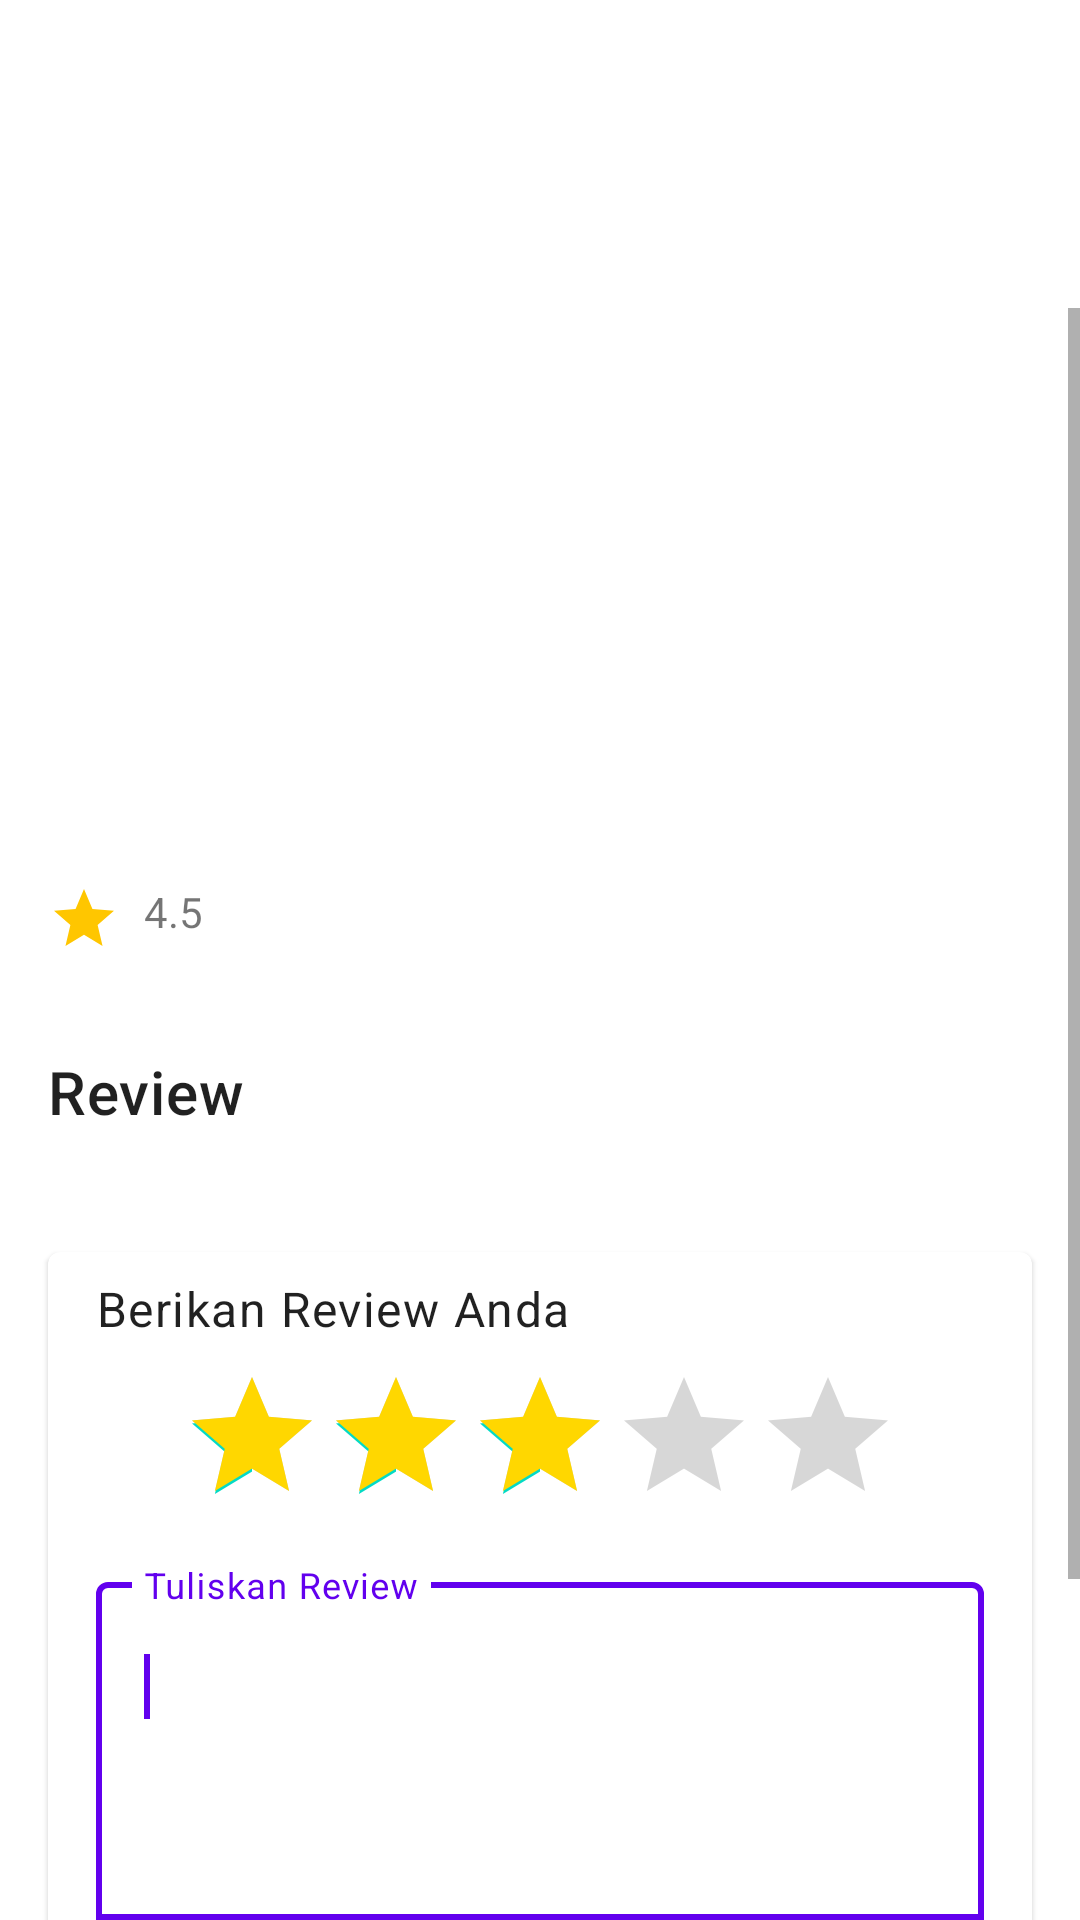

The Android layout XML behind this screen, and the referenced resources:
<!-- AndroidManifest.xml: application theme AppTheme -->
<!-- res/layout/activity_detail_vendor.xml -->
<?xml version="1.0" encoding="utf-8"?>
<ScrollView xmlns:android="http://schemas.android.com/apk/res/android"
    xmlns:app="http://schemas.android.com/apk/res-auto"
    xmlns:tools="http://schemas.android.com/tools"
    android:id="@+id/main"
    android:layout_width="match_parent"
    android:layout_height="match_parent"
    android:fitsSystemWindows="true"
    >

    <androidx.constraintlayout.widget.ConstraintLayout
        android:layout_width="match_parent"
        android:layout_height="wrap_content"
        tools:context=".ui.detail_vendor.DetailVendorActivity"
        android:paddingBottom="100dp">

        <ImageView
            android:id="@+id/iv_thumb"
            android:layout_width="match_parent"
            android:layout_height="350dp"
            android:scaleType="centerCrop"
            app:layout_constraintEnd_toEndOf="parent"
            app:layout_constraintStart_toStartOf="parent"
            app:layout_constraintTop_toTopOf="parent"
            tools:src="@tools:sample/avatars" />

        <TextView
            android:id="@+id/tv_vendor_name"
            style="?attr/textAppearanceHeadline4"
            android:layout_width="0dp"
            android:layout_height="wrap_content"
            android:layout_marginStart="16dp"
            android:layout_marginTop="32dp"
            android:layout_marginEnd="16dp"
            android:textSize="24sp"
            app:layout_constraintEnd_toEndOf="parent"
            app:layout_constraintStart_toStartOf="parent"
            app:layout_constraintTop_toBottomOf="@+id/iv_thumb"
            tools:text="Dipatiukur makan malam" />

        <TextView
            android:id="@+id/tv_address"
            android:layout_width="0dp"
            android:layout_height="wrap_content"
            android:layout_marginTop="8dp"
            app:layout_constraintEnd_toEndOf="parent"
            app:layout_constraintStart_toStartOf="@+id/tv_vendor_name"
            app:layout_constraintTop_toBottomOf="@+id/tv_vendor_name"
            tools:text="Jalan dipatiukur no 11"
            android:layout_marginRight="16dp"/>
        <ImageView
            android:id="@+id/imageView"
            android:layout_width="wrap_content"
            android:layout_height="wrap_content"
            android:layout_marginTop="8dp"
            android:src="@drawable/baseline_star_24"
            app:layout_constraintStart_toStartOf="@+id/tv_vendor_name"
            app:layout_constraintTop_toBottomOf="@+id/tv_address" />

        <TextView
            android:id="@+id/tv_rating"
            android:layout_width="wrap_content"
            android:layout_height="wrap_content"
            android:layout_marginStart="8dp"
            android:layout_marginTop="8dp"
            android:text="4.5"
            app:layout_constraintStart_toEndOf="@+id/imageView"
            app:layout_constraintTop_toBottomOf="@+id/tv_address" />


        <androidx.recyclerview.widget.RecyclerView
            android:id="@+id/recyclerView"
            android:layout_width="match_parent"
            android:layout_height="wrap_content"
            android:layout_marginTop="8dp"
            android:orientation="horizontal"
            app:layoutManager="androidx.recyclerview.widget.LinearLayoutManager"
            app:layout_constraintStart_toStartOf="@+id/textView2"
            app:layout_constraintTop_toBottomOf="@+id/textView2"
            tools:listitem="@layout/review_item" />

        <TextView
            android:layout_marginTop="32dp"
            android:id="@+id/textView2"
            style="?attr/textAppearanceHeadline6"
            android:layout_width="wrap_content"
            android:layout_height="wrap_content"
            android:text="Review"
            app:layout_constraintStart_toStartOf="@+id/tv_address"
            app:layout_constraintTop_toBottomOf="@+id/imageView" />


        <com.google.android.material.card.MaterialCardView
            android:id="@+id/materialCardView"
            android:layout_width="0dp"
            android:layout_height="wrap_content"
            android:layout_marginLeft="16dp"
            android:layout_marginTop="32dp"
            android:layout_marginRight="16dp"
            app:layout_constraintBottom_toBottomOf="parent"
            app:layout_constraintEnd_toEndOf="parent"
            app:layout_constraintStart_toStartOf="parent"
            app:layout_constraintTop_toBottomOf="@+id/recyclerView">

            <LinearLayout
                android:layout_width="match_parent"
                android:layout_height="match_parent"
                android:gravity="center"
                android:orientation="vertical"
                android:paddingHorizontal="16dp"
                android:paddingVertical="8dp">

                <TextView
                    style="@style/TextAppearance.MaterialComponents.Body1"
                    android:layout_width="wrap_content"
                    android:layout_height="wrap_content"
                    android:layout_gravity="start"
                    android:text="Berikan Review Anda" />

                <RatingBar
                    android:id="@+id/ratingBar"
                    android:layout_width="wrap_content"
                    android:layout_height="wrap_content"
                    android:layout_marginTop="8dp"
                    android:numStars="5"
                    android:progressTint="#FFD700"
                    android:progressTintMode="src_in"
                    android:rating="3"
                    android:stepSize="1" />

                <com.google.android.material.textfield.TextInputLayout
                    android:layout_width="match_parent"
                    android:layout_height="wrap_content"
                    android:layout_marginTop="10dp"
                    android:hint="Tuliskan Review"
                    app:boxBackgroundColor="@android:color/transparent"
                    app:boxBackgroundMode="outline"
                    app:boxStrokeWidth="2dp">

                    <com.google.android.material.textfield.TextInputEditText
                        android:id="@+id/et_review"
                        android:layout_width="match_parent"
                        android:layout_height="match_parent"
                        android:layout_weight="1"
                        android:gravity="top"
                        android:imeOptions="actionDone"
                        android:inputType="textMultiLine|textFilter|textVisiblePassword|textNoSuggestions"

                        android:minLines="4">

                        <requestFocus />

                    </com.google.android.material.textfield.TextInputEditText>

                </com.google.android.material.textfield.TextInputLayout>

                <Button
                    android:id="@+id/btn_submit"
                    android:layout_width="wrap_content"
                    android:layout_height="wrap_content"
                    android:layout_marginTop="16dp"
                    android:text="Submit"
                    />
            </LinearLayout>
        </com.google.android.material.card.MaterialCardView>

    </androidx.constraintlayout.widget.ConstraintLayout>
</ScrollView>
<!-- res/layout/review_item.xml (included above) -->
<?xml version="1.0" encoding="utf-8"?>
<com.google.android.material.card.MaterialCardView xmlns:android="http://schemas.android.com/apk/res/android"
    xmlns:app="http://schemas.android.com/apk/res-auto"
    xmlns:tools="http://schemas.android.com/tools"
    android:layout_width="match_parent"
    android:layout_height="wrap_content"
    android:layout_marginStart="16dp"
    app:cardBackgroundColor="@color/md_theme_surfaceContainer_mediumContrast"
    app:strokeWidth="0dp">

    <androidx.constraintlayout.widget.ConstraintLayout
        android:layout_width="match_parent"
        android:layout_height="wrap_content">

        <ImageView
            android:id="@+id/iv_thumb"
            android:layout_width="120dp"
            android:layout_height="120dp"
            app:layout_constraintStart_toStartOf="parent"
            app:layout_constraintTop_toTopOf="parent"
            tools:src="@tools:sample/avatars" />

        <TextView
            android:id="@+id/tv_name"
            style="@style/TextAppearance.MaterialComponents.Body1"
            android:layout_width="0dp"
            android:layout_height="wrap_content"
            android:layout_marginStart="8dp"
            android:layout_marginTop="8dp"
            android:layout_marginEnd="8dp"
            android:ellipsize="end"
            android:maxLines="1"
            app:layout_constraintEnd_toEndOf="parent"
            app:layout_constraintStart_toEndOf="@+id/iv_thumb"
            app:layout_constraintTop_toTopOf="@+id/iv_thumb"
            tools:text="John Doe" />

        <TextView
            android:id="@+id/tv_review"
            android:layout_width="0dp"
            android:layout_height="wrap_content"
            android:layout_marginTop="8dp"
            android:maxLines="3"
            app:layout_constraintEnd_toEndOf="@+id/tv_name"
            app:layout_constraintStart_toStartOf="@+id/tv_name"
            app:layout_constraintTop_toBottomOf="@+id/tv_name"
            tools:text="@tools:sample/lorem/random" />

        <ImageView
            android:id="@+id/iv_rating"
            android:layout_width="wrap_content"
            android:layout_height="wrap_content"
            android:layout_marginTop="8dp"
            android:src="@drawable/baseline_star_24"
            app:layout_constraintStart_toStartOf="@+id/tv_review"
            app:layout_constraintTop_toBottomOf="@+id/tv_review" />

        <TextView
            android:id="@+id/tv_rating"
            android:layout_width="wrap_content"
            android:layout_height="wrap_content"
            android:layout_marginStart="4dp"
            app:layout_constraintBottom_toBottomOf="@+id/iv_rating"
            app:layout_constraintStart_toEndOf="@+id/iv_rating"
            app:layout_constraintTop_toTopOf="@+id/iv_rating"
            tools:text="4.5" />


    </androidx.constraintlayout.widget.ConstraintLayout>

</com.google.android.material.card.MaterialCardView>
<!-- resources referenced by this layout -->
<resources>
  <color name="md_theme_surfaceContainer_mediumContrast">#F4EDDF</color>
  <!-- drawable baseline_star_24 (drawable) -->
  <vector xmlns:android="http://schemas.android.com/apk/res/android" android:height="24dp" android:tint="#FFC600" android:viewportHeight="24" android:viewportWidth="24" android:width="24dp">
        
      <path android:fillColor="@android:color/white" android:pathData="M12,17.27L18.18,21l-1.64,-7.03L22,9.24l-7.19,-0.61L12,2 9.19,8.63 2,9.24l5.46,4.73L5.82,21z"/>
      
  </vector>
  <color name="md_theme_primary">#6D5E0F</color>
  <color name="md_theme_onPrimary">#FFFFFF</color>
  <color name="md_theme_primaryContainer">#F8E287</color>
  <color name="md_theme_onPrimaryContainer">#221B00</color>
  <color name="md_theme_secondary">#665E40</color>
  <color name="md_theme_onSecondary">#FFFFFF</color>
  <color name="md_theme_secondaryContainer">#EEE2BC</color>
  <color name="md_theme_onSecondaryContainer">#211B04</color>
  <color name="md_theme_tertiary">#7A590C</color>
  <color name="md_theme_onTertiary">#FFFFFF</color>
  <color name="md_theme_tertiaryContainer">#FFDEA5</color>
  <color name="md_theme_onTertiaryContainer">#261900</color>
  <color name="md_theme_error">#BA1A1A</color>
  <color name="md_theme_onError">#FFFFFF</color>
  <color name="md_theme_errorContainer">#FFDAD6</color>
  <color name="md_theme_onErrorContainer">#410002</color>
  <color name="md_theme_background">#FFF9EE</color>
  <color name="md_theme_onBackground">#1E1B13</color>
  <color name="md_theme_surface">#FFF9EE</color>
  <color name="md_theme_onSurface">#1E1B13</color>
  <color name="md_theme_surfaceVariant">#EAE2D0</color>
  <color name="md_theme_onSurfaceVariant">#4B4739</color>
  <color name="md_theme_outline">#7C7767</color>
  <color name="md_theme_outlineVariant">#CDC6B4</color>
  <color name="md_theme_inverseSurface">#333027</color>
  <color name="md_theme_inverseOnSurface">#F7F0E2</color>
  <color name="md_theme_inversePrimary">#DBC66E</color>
  <color name="md_theme_primaryFixed">#F8E287</color>
  <color name="md_theme_onPrimaryFixed">#221B00</color>
  <color name="md_theme_primaryFixedDim">#DBC66E</color>
  <color name="md_theme_onPrimaryFixedVariant">#534600</color>
  <color name="md_theme_secondaryFixed">#EEE2BC</color>
  <color name="md_theme_onSecondaryFixed">#211B04</color>
  <color name="md_theme_secondaryFixedDim">#D1C6A1</color>
  <color name="md_theme_onSecondaryFixedVariant">#4E472A</color>
  <color name="md_theme_tertiaryFixed">#FFDEA5</color>
  <color name="md_theme_onTertiaryFixed">#261900</color>
  <color name="md_theme_tertiaryFixedDim">#ECC06C</color>
  <color name="md_theme_onTertiaryFixedVariant">#5D4200</color>
  <color name="md_theme_surfaceDim">#E0D9CC</color>
  <color name="md_theme_surfaceBright">#FFF9EE</color>
  <color name="md_theme_surfaceContainerLowest">#FFFFFF</color>
  <color name="md_theme_surfaceContainerLow">#FAF3E5</color>
  <color name="md_theme_surfaceContainer">#F4EDDF</color>
  <color name="md_theme_surfaceContainerHigh">#EEE8DA</color>
  <color name="md_theme_surfaceContainerHighest">#E8E2D4</color>
</resources>
